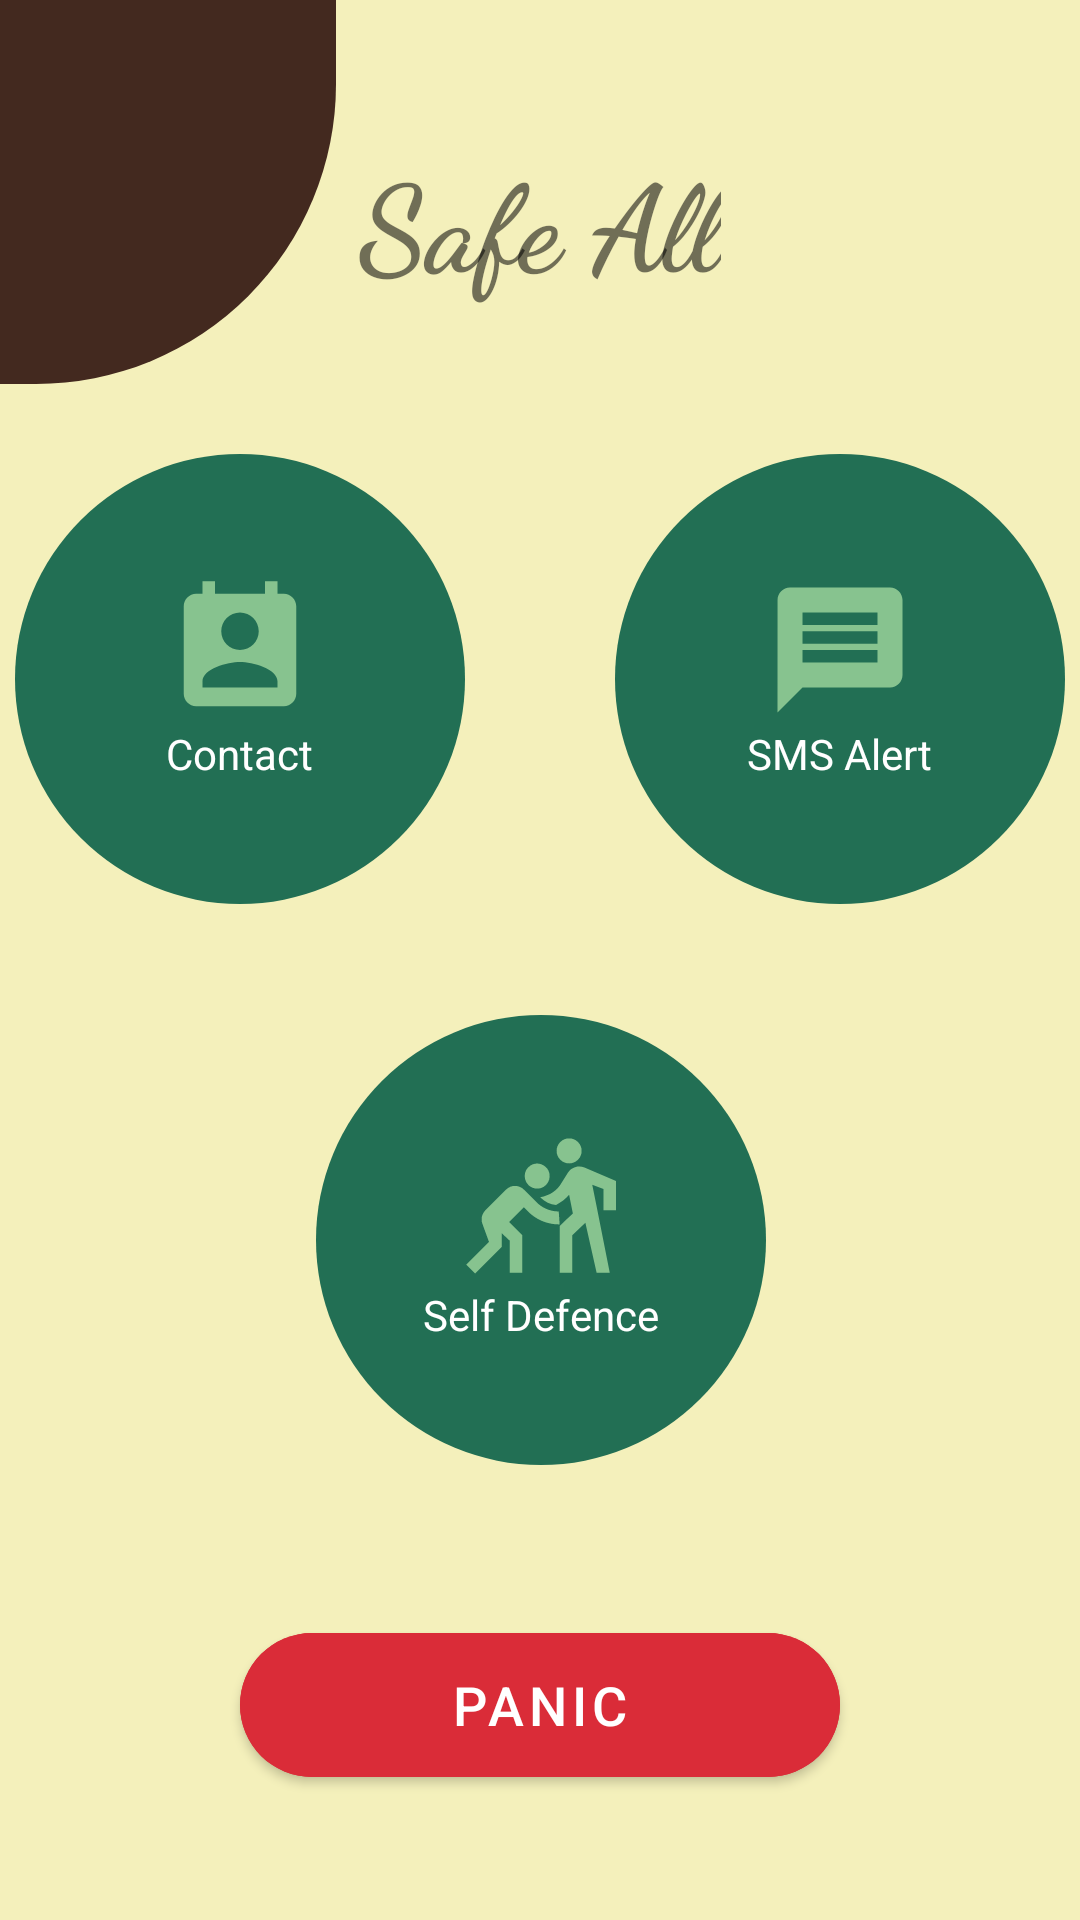

Reconstruct the res/layout file that produces this screen, plus the resources it refers to.
<!-- AndroidManifest.xml: application theme Theme.SafeAll -->
<!-- res/layout/activity_main.xml -->
<?xml version="1.0" encoding="utf-8"?>
<RelativeLayout xmlns:android="http://schemas.android.com/apk/res/android"
    xmlns:app="http://schemas.android.com/apk/res-auto"
    xmlns:tools="http://schemas.android.com/tools"
    android:layout_width="match_parent"
    android:layout_height="match_parent"
    tools:context=".MainActivity"
    android:background="#f4f0bb">

    <ImageView
        android:layout_width="40dp"
        android:layout_height="40dp"
        android:src="@drawable/ic_baseline_logout_24"
        android:layout_alignParentEnd="true"
        android:layout_margin="25dp"
        android:visibility="gone"
        android:tooltipText="Logout"
        android:id="@+id/logout"/>


    <View
        android:id="@+id/topleftoval"
        android:layout_width="112dp"
        android:layout_height="128dp"
        android:background="@drawable/top_left_corner_oval"
        app:layout_constraintStart_toStartOf="parent"
        app:layout_constraintTop_toTopOf="parent" />


    <TextView
        android:layout_width="wrap_content"
        android:layout_height="wrap_content"
        android:layout_above="@id/relativeLayout"
        android:layout_centerHorizontal="true"
        android:layout_marginBottom="50dp"
        android:fontFamily="cursive"
        android:text="Safe All"
        android:textStyle="bold"
        android:textSize="40sp" />


    <RelativeLayout
        android:layout_width="wrap_content"
        android:id="@+id/relativeLayout"
        android:layout_height="wrap_content"
        android:layout_centerInParent="true">


        <LinearLayout
            android:id="@+id/first"
            android:layout_width="150dp"
            android:layout_height="150dp"
            android:layout_marginRight="50dp"
            android:background="@drawable/oval_purple_full"
            android:clickable="true"
            android:focusable="true"
            android:gravity="center"
            android:orientation="vertical">

            <ImageView
                android:layout_width="50dp"
                android:layout_height="50dp"
                android:layout_gravity="center"
                android:src="@drawable/contact" />

            <TextView
                android:layout_width="wrap_content"
                android:layout_height="wrap_content"
                android:layout_gravity="center"
                android:text="Contact"
                android:textColor="@color/white"/>

        </LinearLayout>

        <LinearLayout
            android:orientation="vertical"
            android:gravity="center"
            android:id="@+id/second"
            android:layout_width="150dp"
            android:layout_height="150dp"
            android:clickable="true"
            android:focusable="true"
            android:layout_toRightOf="@id/first"
            android:background="@drawable/oval_purple_full">

            <ImageView
                android:layout_gravity="center"
                android:layout_width="50dp"
                android:layout_height="50dp"
                android:src="@drawable/ic_baseline_message_24"/>

            <TextView
                android:layout_width="wrap_content"
                android:layout_height="wrap_content"
                android:text="SMS Alert"
                android:layout_gravity="center"
                android:textColor="@color/white"/>

        </LinearLayout>
        <LinearLayout
            android:orientation="vertical"
            android:layout_marginRight="50dp"
            android:layout_marginTop="50dp"
            android:id="@+id/third"
            android:clickable="true"
            android:focusable="true"
            android:layout_below="@id/first"
            android:layout_width="150dp"
            android:visibility="gone"
            android:gravity="center"
            android:layout_height="150dp"
            android:background="@drawable/oval_purple_full">

            <ImageView
                android:layout_gravity="center"
                android:layout_width="50dp"
                android:layout_height="50dp"
                android:src="@drawable/settings"/>

            <TextView
                android:layout_width="wrap_content"
                android:layout_height="wrap_content"
                android:text="Settings"
                android:layout_gravity="center"/>

        </LinearLayout>



























        <LinearLayout
            android:id="@+id/fifth"
            android:layout_width="150dp"
            android:layout_height="150dp"
            android:layout_below="@id/second"
            android:layout_marginLeft="-100dp"

            android:layout_marginTop="37dp"
            android:layout_toRightOf="@id/first"
            android:background="@drawable/oval_purple_full"
            android:clickable="true"
            android:focusable="true"
            android:gravity="center"
            android:orientation="vertical">

            <ImageView
                android:layout_width="50dp"
                android:layout_height="50dp"
                android:layout_gravity="center"
                android:src="@drawable/self_defence" />

            <TextView
                android:layout_width="wrap_content"
                android:layout_height="wrap_content"
                android:layout_gravity="center"
                android:textColor="@color/white"
                android:text="Self Defence" />
        </LinearLayout>


    </RelativeLayout>

    <com.google.android.material.button.MaterialButton
        android:id="@+id/panicBtn"
        android:layout_width="200dp"
        android:layout_height="60dp"
        android:layout_below="@id/relativeLayout"
        android:layout_centerHorizontal="true"
        android:layout_marginTop="50dp"
        android:backgroundTint="#da2c38"
        android:text="PANIC"
        android:textSize="18sp"
        app:cornerRadius="100dp" />



</RelativeLayout>
<!-- resources referenced by this layout -->
<resources>
  <color name="white">#FFFFFFFF</color>
  <!-- drawable contact (drawable) -->
  <vector android:height="24dp" android:tint="#87C38F"
      android:viewportHeight="24" android:viewportWidth="24"
      android:width="24dp" xmlns:android="http://schemas.android.com/apk/res/android">
      <path android:fillColor="@android:color/white" android:pathData="M19,3h-1L18,1h-2v2L8,3L8,1L6,1v2L5,3c-1.11,0 -2,0.9 -2,2v14c0,1.1 0.89,2 2,2h14c1.1,0 2,-0.9 2,-2L21,5c0,-1.1 -0.9,-2 -2,-2zM12,6c1.66,0 3,1.34 3,3s-1.34,3 -3,3 -3,-1.34 -3,-3 1.34,-3 3,-3zM18,18L6,18v-1c0,-2 4,-3.1 6,-3.1s6,1.1 6,3.1v1z"/>
  </vector>
  <!-- drawable ic_baseline_message_24 (drawable) -->
  <vector android:height="24dp" android:tint="#87C38F"
      android:viewportHeight="24" android:viewportWidth="24"
      android:width="24dp" xmlns:android="http://schemas.android.com/apk/res/android">
      <path android:fillColor="@android:color/white" android:pathData="M20,2L4,2c-1.1,0 -1.99,0.9 -1.99,2L2,22l4,-4h14c1.1,0 2,-0.9 2,-2L22,4c0,-1.1 -0.9,-2 -2,-2zM18,14L6,14v-2h12v2zM18,11L6,11L6,9h12v2zM18,8L6,8L6,6h12v2z"/>
  </vector>
  <!-- drawable oval_purple_full (drawable) -->
  <?xml version="1.0" encoding="utf-8"?>
  <shape android:shape="oval" xmlns:android="http://schemas.android.com/apk/res/android">
  
      <solid android:color="#226F54"/>
  
  </shape>
  <!-- drawable top_left_corner_oval (drawable) -->
  <?xml version="1.0" encoding="utf-8"?>
  <shape android:shape="rectangle" xmlns:android="http://schemas.android.com/apk/res/android"
      >
  
  
      <solid android:color="#43291f"/>
      <corners android:bottomRightRadius="300px" />
  
  
  
  </shape>
  <style name="Theme.SafeAll" parent="Theme.MaterialComponents.DayNight.DarkActionBar">
          
          <item name="colorPrimary">@color/purple_500</item>
          <item name="colorPrimaryVariant">@color/purple_700</item>
          <item name="colorOnPrimary">@color/white</item>
          
          <item name="colorSecondary">@color/teal_200</item>
          <item name="colorSecondaryVariant">@color/teal_700</item>
          <item name="colorOnSecondary">@color/black</item>
          
          <item name="android:statusBarColor" tools:targetApi="l">?attr/colorPrimaryVariant</item>
          
      </style>
  <color name="purple_500">#226f54</color>
  <color name="purple_700">#87c38f</color>
  <color name="teal_200">#FF03DAC5</color>
  <color name="teal_700">#FF018786</color>
  <color name="black">#FF000000</color>
</resources>
